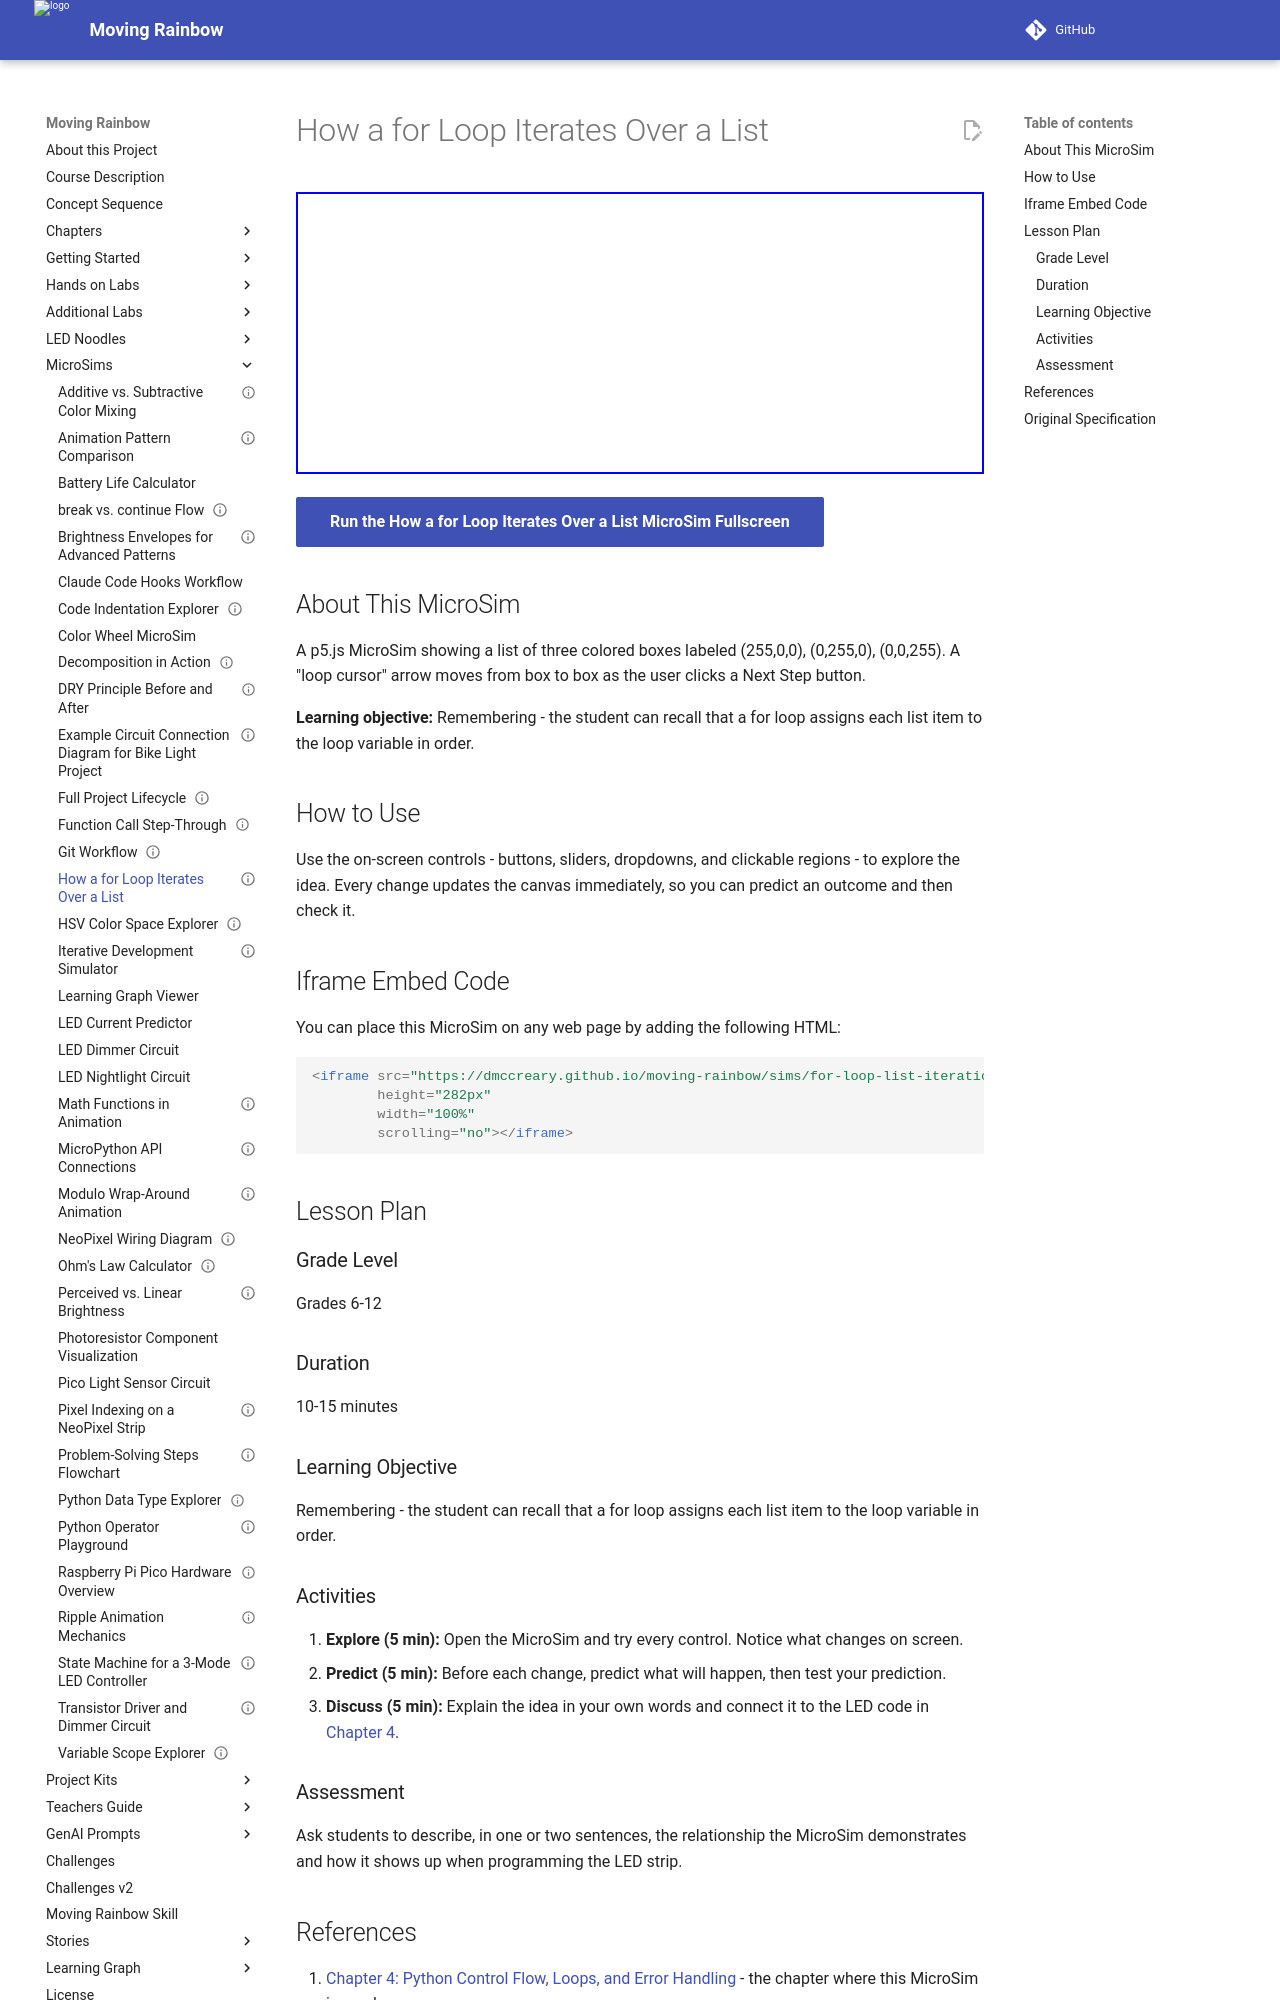

repository: dmccreary/moving-rainbow · page: sims/for-loop-list-iteration/index.html · generator: mkdocs

---
title: How a for Loop Iterates Over a List
description: Remembering - the student can recall that a for loop assigns each list item to the loop variable in order.
image: /sims/for-loop-list-iteration/for-loop-list-iteration.png
og:image: /sims/for-loop-list-iteration/for-loop-list-iteration.png
twitter:image: /sims/for-loop-list-iteration/for-loop-list-iteration.png
social:
   cards: false
library: p5.js
status: implemented
---

# How a for Loop Iterates Over a List

<iframe src="main.html" width="100%" height="282px" scrolling="no"></iframe>

[Run the How a for Loop Iterates Over a List MicroSim Fullscreen](./main.html){ .md-button .md-button--primary }

## About This MicroSim

A p5.js MicroSim showing a list of three colored boxes labeled (255,0,0), (0,255,0), (0,0,255). A "loop cursor" arrow moves from box to box as the user clicks a Next Step button.

**Learning objective:** Remembering - the student can recall that a for loop assigns each list item to the loop variable in order.

## How to Use

Use the on-screen controls - buttons, sliders, dropdowns, and clickable regions - to explore the idea. Every change updates the canvas immediately, so you can predict an outcome and then check it.

## Iframe Embed Code

You can place this MicroSim on any web page by adding the following HTML:

```html
<iframe src="https://dmccreary.github.io/moving-rainbow/sims/for-loop-list-iteration/main.html"
        height="282px"
        width="100%"
        scrolling="no"></iframe>
```

## Lesson Plan

### Grade Level
Grades 6-12

### Duration
10-15 minutes

### Learning Objective
Remembering - the student can recall that a for loop assigns each list item to the loop variable in order.

### Activities

1. **Explore (5 min):** Open the MicroSim and try every control. Notice what changes on screen.
2. **Predict (5 min):** Before each change, predict what will happen, then test your prediction.
3. **Discuss (5 min):** Explain the idea in your own words and connect it to the LED code in [Chapter 4](../../chapters/04-python-control-flow-loops/index.md).

### Assessment
Ask students to describe, in one or two sentences, the relationship the MicroSim demonstrates and how it shows up when programming the LED strip.

## References

1. [Chapter 4: Python Control Flow, Loops, and Error Handling](../../chapters/04-python-control-flow-loops/index.md) - the chapter where this MicroSim is used.
2. [Moving Rainbow Intelligent Textbook](https://dmccreary.github.io/moving-rainbow/) - the full course this MicroSim belongs to.
3. [MicroSims Reference](https://dmccreary.github.io/microsims/) - the standards behind these interactive simulations.
